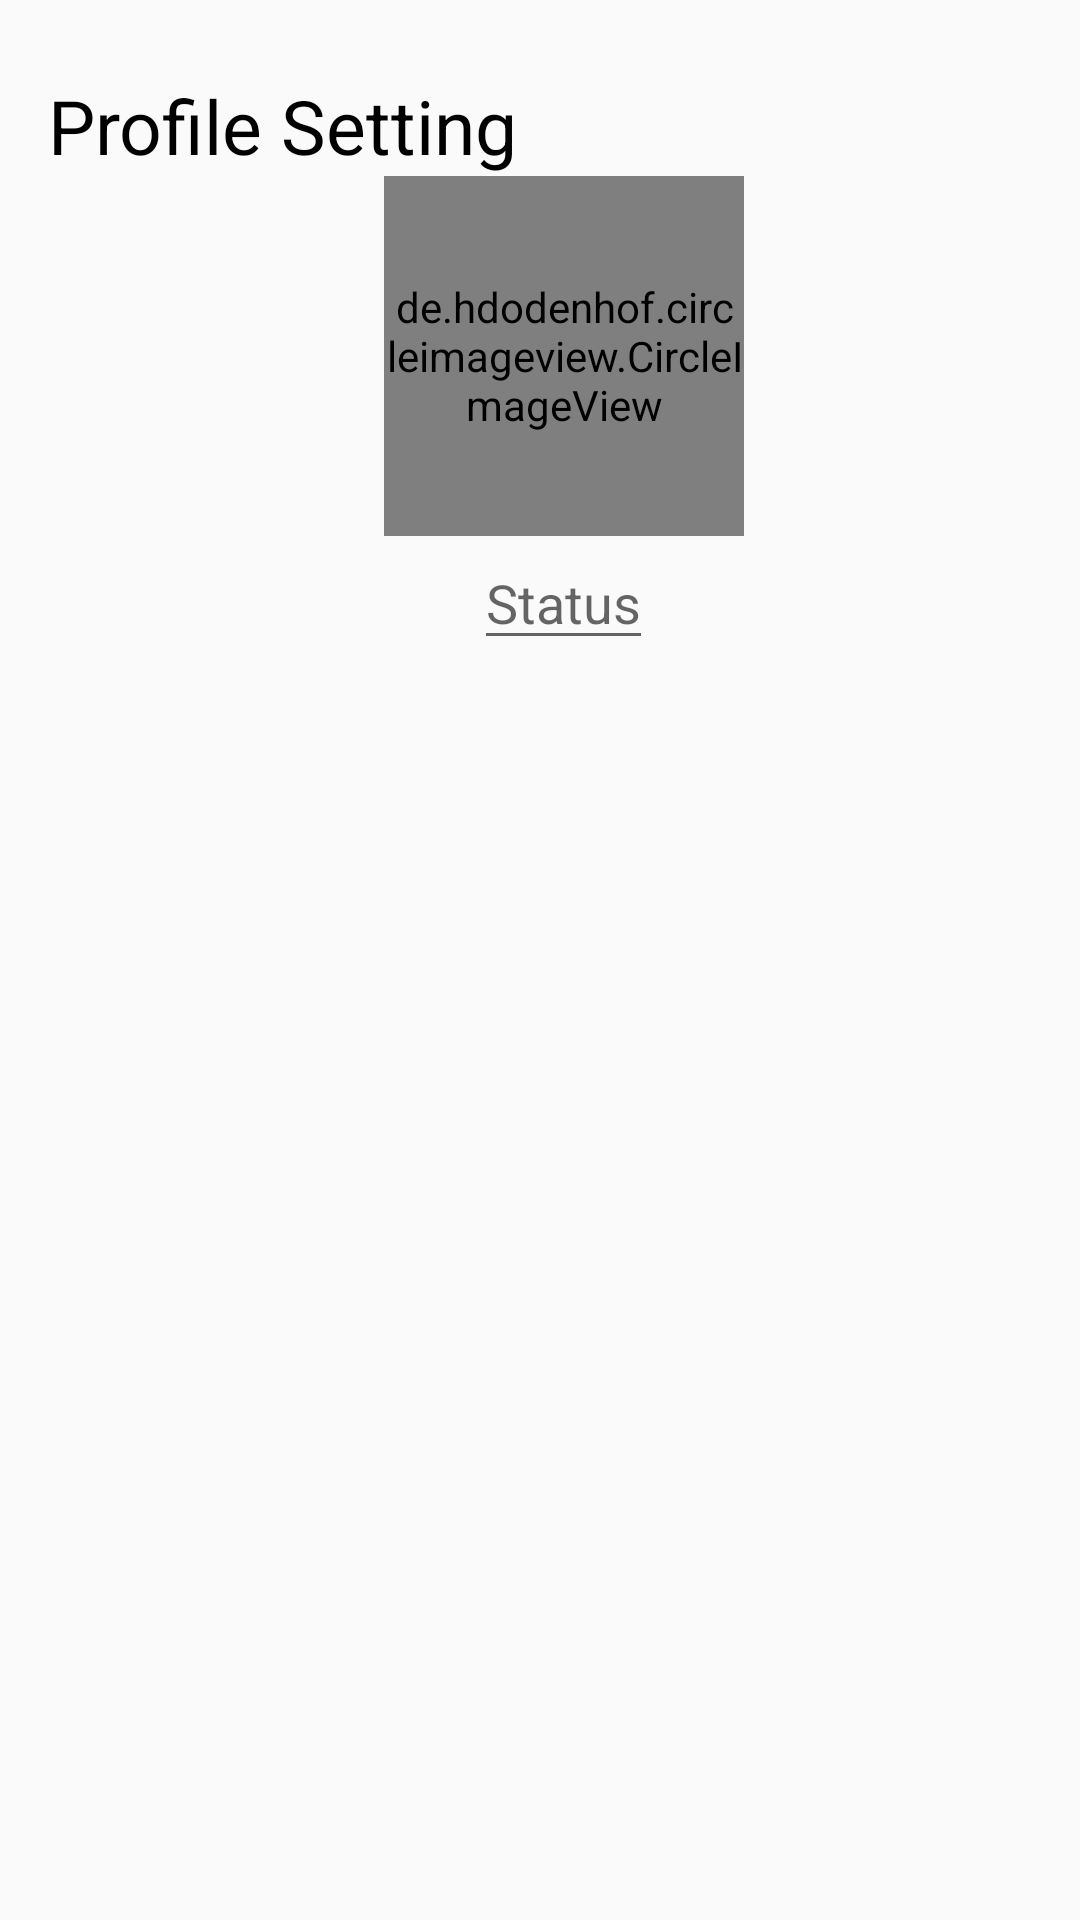

This screen was rendered from an Android layout file. Write that file and the resources it references.
<!-- AndroidManifest.xml: application theme AppTheme -->
<!-- res/layout/settings_toolbar.xml -->
<?xml version="1.0" encoding="utf-8"?>
<RelativeLayout xmlns:android="http://schemas.android.com/apk/res/android"
    android:layout_width="match_parent"
    android:layout_height="wrap_content">
    <androidx.appcompat.widget.Toolbar
        android:layout_height="wrap_content"
        android:layout_width="match_parent"
        android:id="@+id/setting_toolbar">
        <RelativeLayout
            android:layout_width="match_parent"
            android:layout_height="wrap_content">
            <TextView
                android:layout_width="wrap_content"
                android:layout_height="wrap_content"
                android:text="Profile Setting"
                android:textSize="25dp"
                android:layout_marginTop="25dp"
                android:textColor="#000000"
                android:id="@+id/text_profile"/>
            <de.hdodenhof.circleimageview.CircleImageView
                android:layout_width="120dp"
                android:layout_height="120dp"
                android:id="@+id/settings_profile_image"
                android:layout_below="@+id/text_profile"
                android:src="@drawable/profile"
                android:layout_centerHorizontal="true"/>
            <EditText
                android:layout_width="wrap_content"
                android:layout_height="wrap_content"
                android:layout_centerHorizontal="true"
                android:hint="Status"
                android:id="@+id/profile_status"
                android:layout_below="@id/settings_profile_image"/>

        </RelativeLayout>
    </androidx.appcompat.widget.Toolbar>

</RelativeLayout>
<!-- resources referenced by this layout -->
<resources>
  <style name="AppTheme" parent="Theme.AppCompat.Light.NoActionBar">
          
          <item name="colorPrimary">@color/colorPrimary</item>
          <item name="colorPrimaryDark">@color/colorPrimaryDark</item>
          <item name="colorAccent">@color/colorAccent</item>
      </style>
  <color name="colorPrimary">#4B99CD</color>
  <color name="colorPrimaryDark">#2E9EEA</color>
  <color name="colorAccent">#015C92</color>
</resources>
